Run: headless pygame with SDL's dummy video driver; simulated clock (each Clock.tick advances the game by its frame time, no real sleeping); random seed 0; keys injected as events and as key.get_pressed() state; no mouse input.
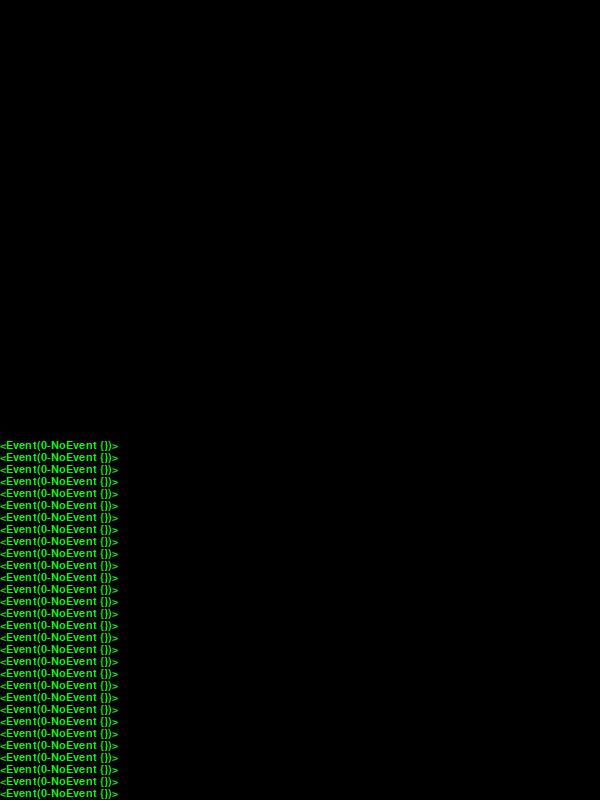
Frame 1 of 4 · flips 1–60 · no input
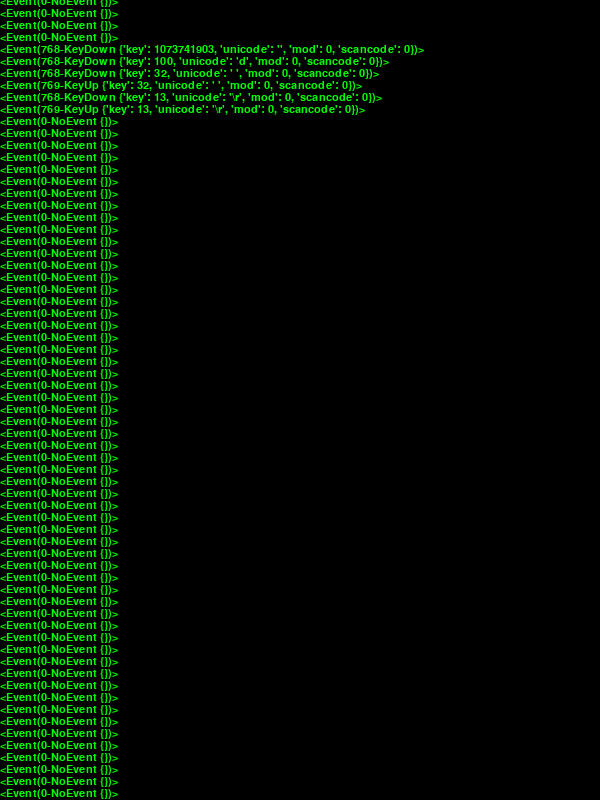
Frame 2 of 4 · flips 61–180 · tapped SPACE, RETURN · held RIGHT (→), D
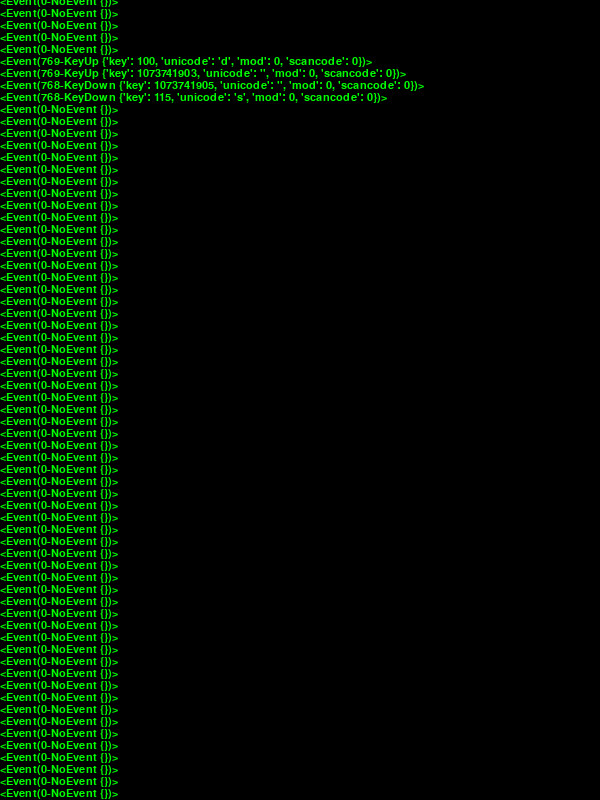
Frame 3 of 4 · flips 181–300 · held DOWN (↓), S
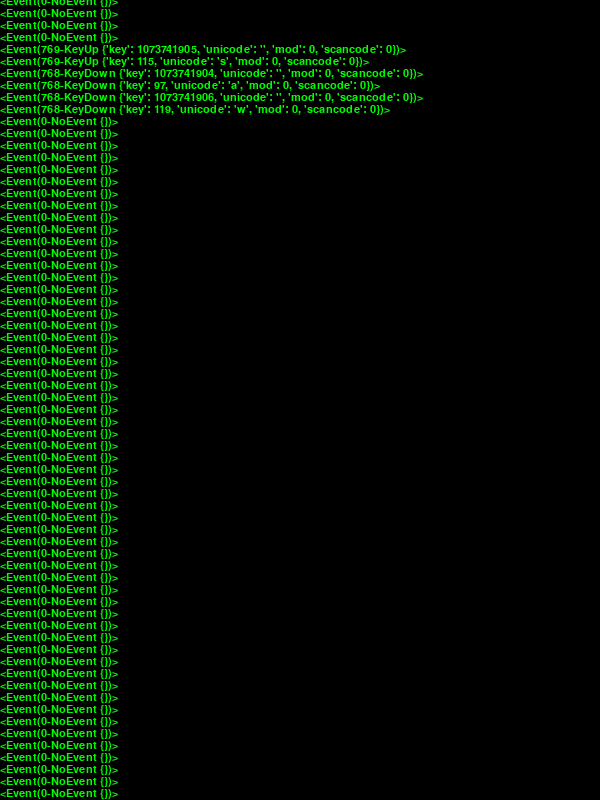
Frame 4 of 4 · flips 301–420 · held LEFT (←), A, UP (↑), W

The pygame program that drew these frames:

#!/usr/bin/env python3
#coding=utf-8
# pygame事件初探

import pygame
from pygame import locals
from sys import exit
import time

SCREEN_SIZE = (600,800)
pygame.init()
screen = pygame.display.set_mode(SCREEN_SIZE,0,32)
#title
pygame.display.set_caption("test2")

font = pygame.font.SysFont("arial",16)
f_height = font.get_linesize()
event_text = []

while True:
    event = pygame.event.wait()
    event_text.append(str(event))

    if len(event_text) >= SCREEN_SIZE[1]/f_height:
        event_text = event_text[-int(SCREEN_SIZE[1]/f_height)-1:]
    
    if event.type == locals.QUIT:
        exit("aaa")
    screen.fill((0,0,0))
    y = SCREEN_SIZE[1] - f_height
    for text in reversed(event_text):
        screen.blit(font.render(text,True,(0,255,0)),(0,y))
        y -= f_height
    pygame.display.update()
    time.sleep(0.025)
